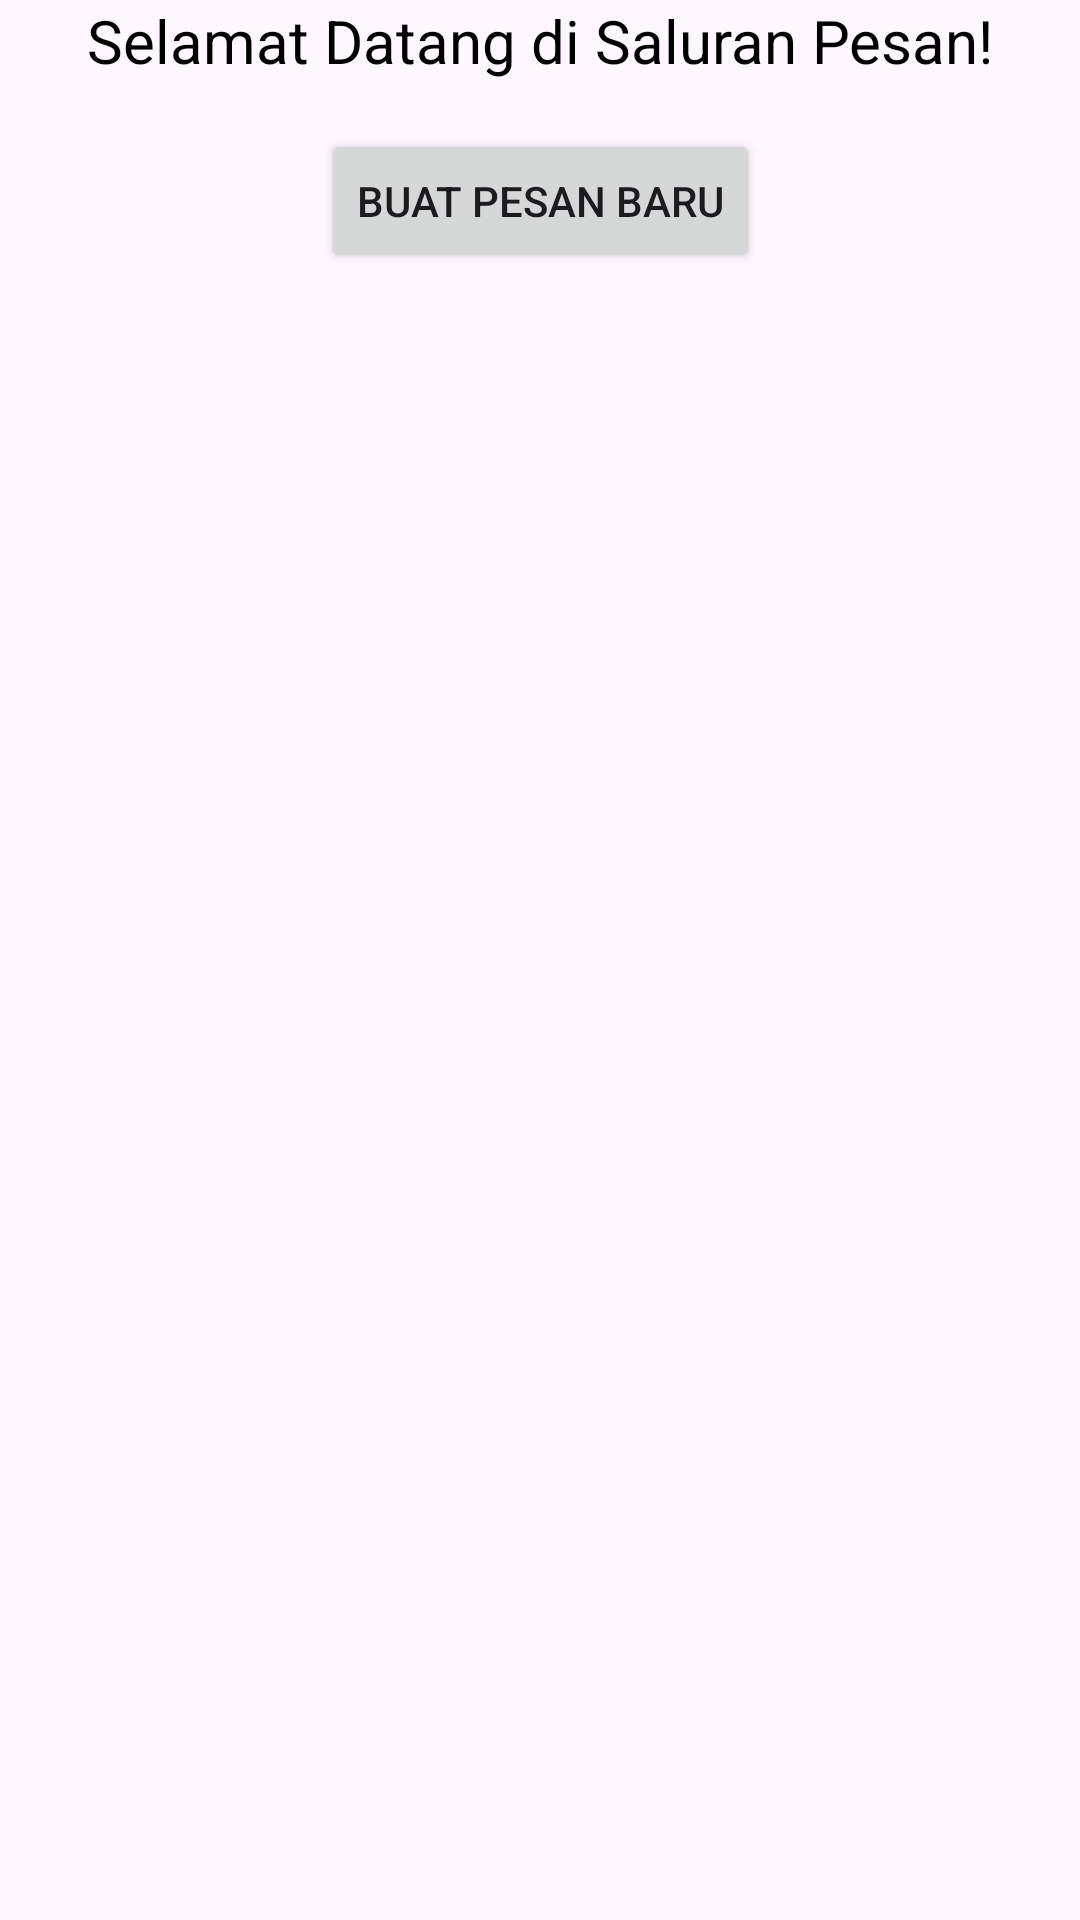

Write the Android layout XML for this screen, with the resource values it uses.
<!-- AndroidManifest.xml: application theme Theme.SaluranPesan -->
<!-- res/layout/activity_main.xml -->
<?xml version="1.0" encoding="utf-8"?>
<androidx.constraintlayout.widget.ConstraintLayout
    xmlns:android="http://schemas.android.com/apk/res/android"
    xmlns:app="http://schemas.android.com/apk/res-auto"
    xmlns:tools="http://schemas.android.com/tools"
    android:id="@+id/main"
    android:layout_width="match_parent"
    android:layout_height="match_parent"
    tools:context=".MainActivity">

    
    <TextView
        android:id="@+id/welcome_text"
        android:layout_width="wrap_content"
        android:layout_height="wrap_content"
        android:text="Selamat Datang di Saluran Pesan!"
        android:textSize="20sp"
        android:textColor="@android:color/black"
        app:layout_constraintBottom_toTopOf="@id/button_new_message"
        app:layout_constraintEnd_toEndOf="parent"
        app:layout_constraintStart_toStartOf="parent"
        app:layout_constraintTop_toTopOf="parent"
        android:layout_marginBottom="16dp"/>

    
    <Button
        android:id="@+id/button_new_message"
        android:layout_width="wrap_content"
        android:layout_height="wrap_content"
        android:text="Buat Pesan Baru"
        app:layout_constraintTop_toBottomOf="@id/welcome_text"
        app:layout_constraintStart_toStartOf="parent"
        app:layout_constraintEnd_toEndOf="parent"
        android:layout_marginTop="16dp"/>

</androidx.constraintlayout.widget.ConstraintLayout>
<!-- resources referenced by this layout -->
<resources>
  <style name="Theme.SaluranPesan" parent="Base.Theme.SaluranPesan" />
  <style name="Base.Theme.SaluranPesan" parent="Theme.Material3.DayNight.NoActionBar">
          
          
      </style>
</resources>
